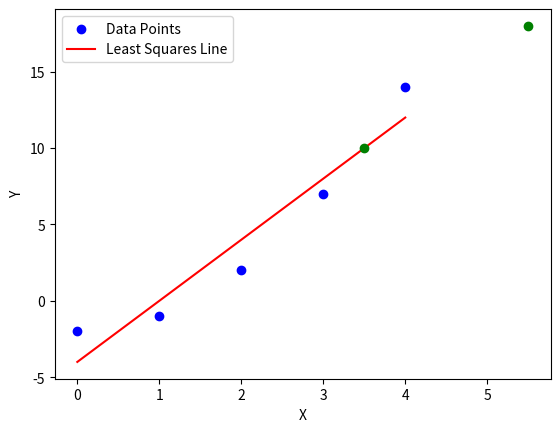

Write Python code to recreate this figure.
import numpy as np
from scipy import stats
import matplotlib.pyplot as plt


x = np.array([0,1,2,3,4])
y = np.array([ -2,-1,2,7,14])
res = stats.linregress(x, y)

print(f"Slope: {res.slope:.4f}")
print(f"Intercept: {res.intercept:.4f}")
print(f"R-squared: {res.rvalue**2:.4f}")  # Goodness of fit

y1 = 3.5*res.slope + res.intercept
y2 = 5.5*res.slope + res.intercept
print(y1)
print(y2)

plt.scatter(x, y, color='blue', label='Data Points')
plt.plot(x, res.slope * x + res.intercept, color='red', label='Least Squares Line')
plt.plot(3.5, y1, 'go')
plt.plot(5.5, y2, 'go')
plt.xlabel('X')
plt.ylabel('Y')
plt.legend()
plt.show()

x_norm = x.dot(x)
y1 = y - (res.slope + x * res.intercept)
rss = y1.dot(y1)
se = np.sqrt((1/np.size(x)) * rss/x_norm)
confidence_interval = [res.intercept - 2.353*se,res.intercept + 2.353*se]
print(confidence_interval)
